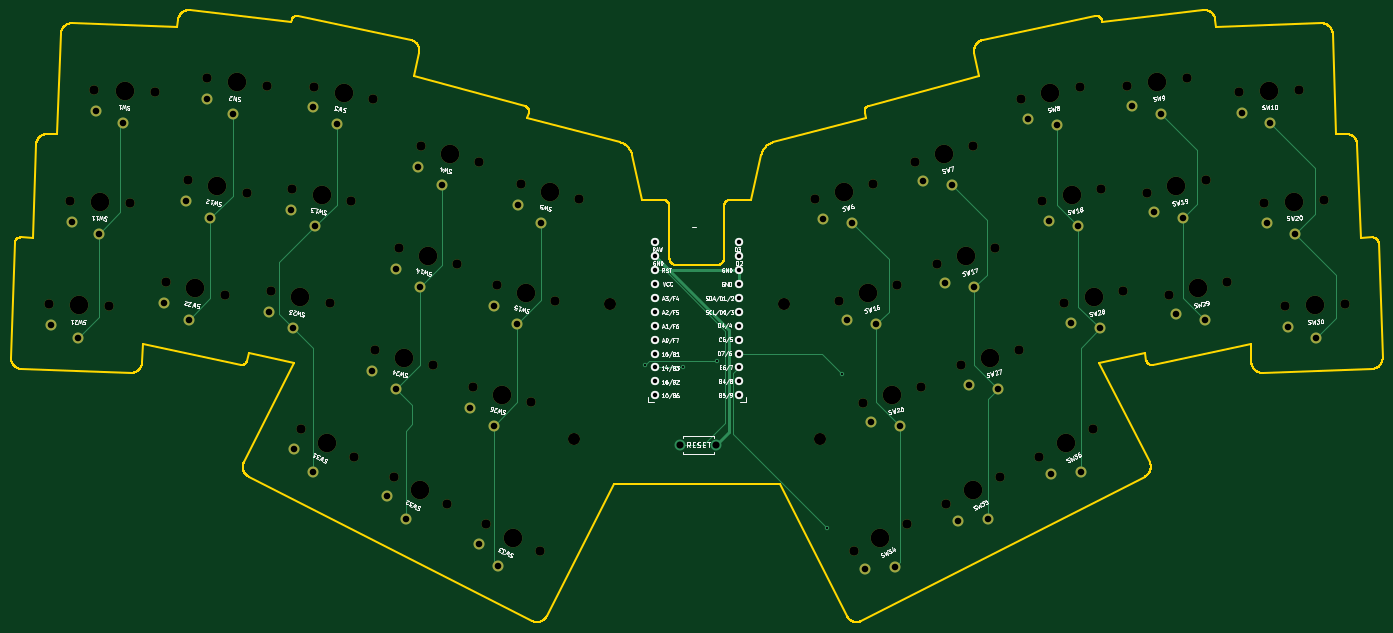
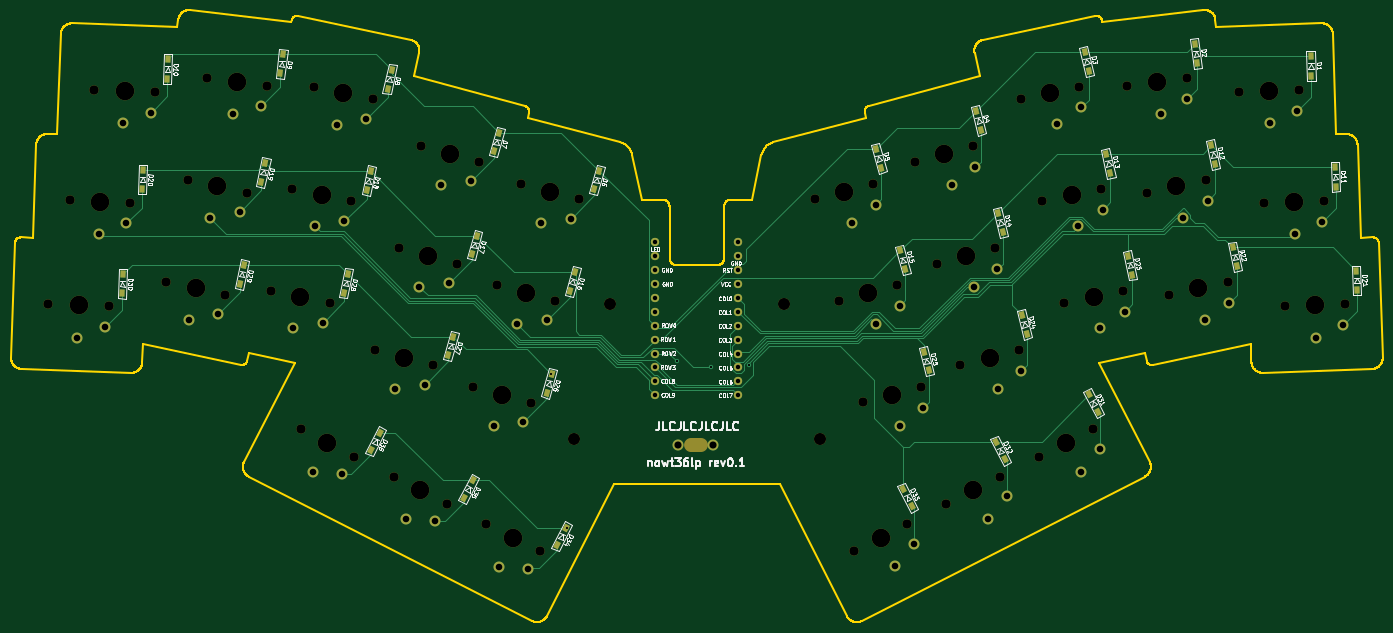
Circuit board: 9 layer files. Board 250.7 x 111.8 mm.
- bottom_copper: nowt36lp-B_Cu.gbl (22646 bytes)
- bottom_mask: nowt36lp-B_Mask.gbs (9213 bytes)
- bottom_silk: nowt36lp-B_SilkS.gbo (84802 bytes)
- outline: nowt36lp-Edge_Cuts.gm1 (54253 bytes)
- top_copper: nowt36lp-F_Cu.gtl (7502 bytes)
- top_mask: nowt36lp-F_Mask.gts (5790 bytes)
- top_silk: nowt36lp-F_SilkS.gto (77865 bytes)
- drill: nowt36lp-NPTH.drl (2344 bytes)
- drill: nowt36lp-PTH.drl (2238 bytes)

=== bottom_copper: nowt36lp-B_Cu.gbl (22646 bytes, source omitted) ===
=== bottom_mask: nowt36lp-B_Mask.gbs (9213 bytes, source omitted) ===
=== bottom_silk: nowt36lp-B_SilkS.gbo (84802 bytes, source omitted) ===
=== outline: nowt36lp-Edge_Cuts.gm1 (54253 bytes, source omitted) ===
=== top_copper: nowt36lp-F_Cu.gtl (7502 bytes, source omitted) ===
=== top_mask: nowt36lp-F_Mask.gts ===
G04 #@! TF.GenerationSoftware,KiCad,Pcbnew,(6.0.6)*
G04 #@! TF.CreationDate,2022-07-31T21:57:04+09:00*
G04 #@! TF.ProjectId,nowt36lp,6e6f7774-3336-46c7-902e-6b696361645f,rev?*
G04 #@! TF.SameCoordinates,Original*
G04 #@! TF.FileFunction,Soldermask,Top*
G04 #@! TF.FilePolarity,Negative*
%FSLAX46Y46*%
G04 Gerber Fmt 4.6, Leading zero omitted, Abs format (unit mm)*
G04 Created by KiCad (PCBNEW (6.0.6)) date 2022-07-31 21:57:04*
%MOMM*%
%LPD*%
G01*
G04 APERTURE LIST*
%ADD10C,3.400000*%
%ADD11C,1.700000*%
%ADD12C,2.000000*%
%ADD13C,2.200000*%
G04 APERTURE END LIST*
D10*
X130962400Y-65659000D03*
D11*
X125649808Y-64235495D03*
X136274992Y-67082505D03*
D12*
X129435368Y-71357962D03*
X125149258Y-68035423D03*
D11*
X107412608Y-57377495D03*
X118037792Y-60224505D03*
D10*
X112725200Y-58801000D03*
D12*
X111198168Y-64499962D03*
X106912058Y-61177423D03*
D11*
X71597612Y-84480914D03*
D10*
X66217800Y-83337400D03*
D11*
X60837988Y-82193886D03*
D12*
X64991121Y-89108471D03*
X60536998Y-86014802D03*
D11*
X254807812Y-82168486D03*
D10*
X249428000Y-83312000D03*
D11*
X244048188Y-84455514D03*
D12*
X250654679Y-89083071D03*
X245327326Y-88068519D03*
D11*
X198758992Y-101344895D03*
D10*
X193446400Y-102768400D03*
D11*
X188133808Y-104191905D03*
D12*
X194973432Y-108467362D03*
X189600283Y-107733013D03*
D11*
X131906192Y-85624505D03*
X121281008Y-82777495D03*
D10*
X126593600Y-84201000D03*
D12*
X125066568Y-89899962D03*
X120780458Y-86577423D03*
D11*
X196289536Y-126408052D03*
D10*
X191389000Y-128905000D03*
D11*
X186488464Y-131401948D03*
D12*
X194067544Y-134161938D03*
X188659131Y-134560777D03*
D11*
X116912208Y-101319495D03*
D10*
X122224800Y-102743000D03*
D11*
X127537392Y-104166505D03*
D12*
X120697768Y-108441962D03*
X116411658Y-105119423D03*
D13*
X135370000Y-110890000D03*
D11*
X230249336Y-109085252D03*
X220448264Y-114079148D03*
D10*
X225348800Y-111582200D03*
D12*
X228027344Y-116839138D03*
X222618931Y-117237977D03*
D11*
X54213850Y-67679747D03*
D10*
X48717200Y-67487800D03*
D11*
X43220550Y-67295853D03*
D12*
X48511293Y-73384206D03*
X43587628Y-71110988D03*
D11*
X75560012Y-65837314D03*
D10*
X70180200Y-64693800D03*
D11*
X64800388Y-63550286D03*
D12*
X68953521Y-70464871D03*
X64499398Y-67371202D03*
D11*
X94711612Y-67386714D03*
D10*
X89331800Y-66243200D03*
D11*
X83951988Y-65099686D03*
D12*
X88105121Y-72014271D03*
X83650998Y-68920602D03*
D10*
X184708800Y-65659000D03*
D11*
X179396208Y-67082505D03*
X190021392Y-64235495D03*
D12*
X186235832Y-71357962D03*
X180862683Y-70623613D03*
D10*
X266928600Y-67462400D03*
D11*
X272425250Y-67270453D03*
X261431950Y-67654347D03*
D12*
X267134507Y-73358806D03*
X262064264Y-71434583D03*
D11*
X203455664Y-122740548D03*
X213256736Y-117746652D03*
D10*
X208356200Y-120243600D03*
D12*
X211034744Y-125500538D03*
X205626331Y-125899377D03*
D11*
X216695692Y-94539395D03*
X206070508Y-97386405D03*
D10*
X211383100Y-95962900D03*
D12*
X212910132Y-101661862D03*
X207536983Y-100927513D03*
D11*
X79964188Y-83743286D03*
X90723812Y-86030314D03*
D10*
X85344000Y-84886800D03*
D12*
X84117321Y-90657871D03*
X79663198Y-87564202D03*
D11*
X47767150Y-47052053D03*
D10*
X53263800Y-47244000D03*
D11*
X58760450Y-47435947D03*
D12*
X53057893Y-53140406D03*
X48134228Y-50867188D03*
D11*
X217022588Y-48768514D03*
X227782212Y-46481486D03*
D10*
X222402400Y-47625000D03*
D12*
X223629079Y-53396071D03*
X218301726Y-52381519D03*
D11*
X109655792Y-97410105D03*
D10*
X104343200Y-95986600D03*
D11*
X99030608Y-94563095D03*
D12*
X102816168Y-101685562D03*
X98530058Y-98363023D03*
D13*
X141970000Y-86200000D03*
D10*
X73761600Y-45643800D03*
D11*
X79220604Y-46314081D03*
X68302596Y-44973519D03*
D12*
X73042571Y-51499822D03*
X68335766Y-48806129D03*
D11*
X98674012Y-48743114D03*
D10*
X93294200Y-47599600D03*
D11*
X87914388Y-46456086D03*
D12*
X92067521Y-53370671D03*
X87613398Y-50277002D03*
D11*
X247368604Y-44948119D03*
X236450596Y-46288681D03*
D10*
X241909600Y-45618400D03*
D12*
X242628629Y-51474422D03*
X237409973Y-49999422D03*
D10*
X245491000Y-64668400D03*
D11*
X250870812Y-63524886D03*
X240111188Y-65811914D03*
D12*
X246717679Y-70439471D03*
X241390326Y-69424919D03*
D11*
X276311450Y-86244253D03*
X265318150Y-86628147D03*
D10*
X270814800Y-86436200D03*
D12*
X271020707Y-92332606D03*
X265950464Y-90408383D03*
D10*
X226339400Y-66243200D03*
D11*
X231719212Y-65099686D03*
X220959588Y-67386714D03*
D12*
X227566079Y-72014271D03*
X222238726Y-70999719D03*
D10*
X90322400Y-111607600D03*
D11*
X85421864Y-109110652D03*
X95222936Y-114104548D03*
D12*
X87643856Y-116864538D03*
X84142203Y-112723472D03*
D13*
X173690000Y-86200000D03*
D10*
X44881800Y-86436200D03*
D11*
X39385150Y-86244253D03*
X50378450Y-86628147D03*
D12*
X44675893Y-92332606D03*
X39752228Y-90059388D03*
D11*
X267904050Y-47052053D03*
X256910750Y-47435947D03*
D10*
X262407400Y-47244000D03*
D12*
X262613307Y-53140406D03*
X257543064Y-51216183D03*
D11*
X197658808Y-60199105D03*
D10*
X202971400Y-58775600D03*
D11*
X208283992Y-57352095D03*
D12*
X204498432Y-64474562D03*
X199125283Y-63740213D03*
D11*
X112215536Y-122740548D03*
D10*
X107315000Y-120243600D03*
D11*
X102414464Y-117746652D03*
D12*
X104636456Y-125500538D03*
X101134803Y-121359472D03*
D10*
X206984600Y-77444600D03*
D11*
X201672008Y-78868105D03*
X212297192Y-76021095D03*
D12*
X208511632Y-83143562D03*
X203138483Y-82409213D03*
D11*
X119362664Y-126387752D03*
X129163736Y-131381648D03*
D10*
X124263200Y-128884700D03*
D12*
X121584656Y-134141638D03*
X118083003Y-130000572D03*
D10*
X230327200Y-84886800D03*
D11*
X224947388Y-86030314D03*
X235707012Y-83743286D03*
D12*
X231553879Y-90657871D03*
X226226526Y-89643319D03*
D10*
X189077600Y-84201000D03*
D11*
X183765008Y-85624505D03*
X194390192Y-82777495D03*
D12*
X190604632Y-89899962D03*
X185231483Y-89165613D03*
D13*
X180280000Y-110850000D03*
D11*
X114024592Y-78842705D03*
X103399408Y-75995695D03*
D10*
X108712000Y-77419200D03*
D12*
X107184968Y-83118162D03*
X102898858Y-79795623D03*
M02*

=== top_silk: nowt36lp-F_SilkS.gto (77865 bytes, source omitted) ===
=== drill: nowt36lp-NPTH.drl ===
M48
; DRILL file {KiCad (6.0.6)} date 2022年07月31日 21時57分04秒
; FORMAT={-:-/ absolute / metric / decimal}
; #@! TF.CreationDate,2022-07-31T21:57:04+09:00
; #@! TF.GenerationSoftware,Kicad,Pcbnew,(6.0.6)
; #@! TF.FileFunction,NonPlated,1,2,NPTH
FMAT,2
METRIC
; #@! TA.AperFunction,NonPlated,NPTH,ComponentDrill
T1C1.700
; #@! TA.AperFunction,NonPlated,NPTH,ComponentDrill
T2C2.200
; #@! TA.AperFunction,NonPlated,NPTH,ComponentDrill
T3C3.400
%
G90
G05
T1
X39.385Y-86.244
X43.221Y-67.296
X47.767Y-47.052
X50.378Y-86.628
X54.214Y-67.68
X58.76Y-47.436
X60.838Y-82.194
X64.8Y-63.55
X68.303Y-44.974
X71.598Y-84.481
X75.56Y-65.837
X79.221Y-46.314
X79.964Y-83.743
X83.952Y-65.1
X85.422Y-109.111
X87.914Y-46.456
X90.724Y-86.03
X94.712Y-67.387
X95.223Y-114.105
X98.674Y-48.743
X99.031Y-94.563
X102.414Y-117.747
X103.399Y-75.996
X107.413Y-57.377
X109.656Y-97.41
X112.216Y-122.741
X114.025Y-78.843
X116.912Y-101.319
X118.038Y-60.225
X119.363Y-126.388
X121.281Y-82.777
X125.65Y-64.235
X127.537Y-104.167
X129.164Y-131.382
X131.906Y-85.625
X136.275Y-67.083
X179.396Y-67.083
X183.765Y-85.625
X186.488Y-131.402
X188.134Y-104.192
X190.021Y-64.235
X194.39Y-82.777
X196.29Y-126.408
X197.659Y-60.199
X198.759Y-101.345
X201.672Y-78.868
X203.456Y-122.741
X206.071Y-97.386
X208.284Y-57.352
X212.297Y-76.021
X213.257Y-117.747
X216.696Y-94.539
X217.023Y-48.769
X220.448Y-114.079
X220.96Y-67.387
X224.947Y-86.03
X227.782Y-46.481
X230.249Y-109.085
X231.719Y-65.1
X235.707Y-83.743
X236.451Y-46.289
X240.111Y-65.812
X244.048Y-84.456
X247.369Y-44.948
X250.871Y-63.525
X254.808Y-82.168
X256.911Y-47.436
X261.432Y-67.654
X265.318Y-86.628
X267.904Y-47.052
X272.425Y-67.27
X276.311Y-86.244
T2
X135.37Y-110.89
X141.97Y-86.2
X173.69Y-86.2
X180.28Y-110.85
T3
X44.882Y-86.436
X48.717Y-67.488
X53.264Y-47.244
X66.218Y-83.337
X70.18Y-64.694
X73.762Y-45.644
X85.344Y-84.887
X89.332Y-66.243
X90.322Y-111.608
X93.294Y-47.6
X104.343Y-95.987
X107.315Y-120.244
X108.712Y-77.419
X112.725Y-58.801
X122.225Y-102.743
X124.263Y-128.885
X126.594Y-84.201
X130.962Y-65.659
X184.709Y-65.659
X189.078Y-84.201
X191.389Y-128.905
X193.446Y-102.768
X202.971Y-58.776
X206.985Y-77.445
X208.356Y-120.244
X211.383Y-95.963
X222.402Y-47.625
X225.349Y-111.582
X226.339Y-66.243
X230.327Y-84.887
X241.91Y-45.618
X245.491Y-64.668
X249.428Y-83.312
X262.407Y-47.244
X266.929Y-67.462
X270.815Y-86.436
T0
M30

=== drill: nowt36lp-PTH.drl ===
M48
; DRILL file {KiCad (6.0.6)} date 2022年07月31日 21時57分04秒
; FORMAT={-:-/ absolute / metric / decimal}
; #@! TF.CreationDate,2022-07-31T21:57:04+09:00
; #@! TF.GenerationSoftware,Kicad,Pcbnew,(6.0.6)
; #@! TF.FileFunction,Plated,1,2,PTH
FMAT,2
METRIC
; #@! TA.AperFunction,Plated,PTH,ViaDrill
T1C0.400
; #@! TA.AperFunction,Plated,PTH,ComponentDrill
T2C0.813
; #@! TA.AperFunction,Plated,PTH,ComponentDrill
T3C1.200
; #@! TA.AperFunction,Plated,PTH,ComponentDrill
T4C1.300
%
G90
G05
T1
X148.359Y-97.288
X155.28Y-97.64
X161.54Y-96.59
X181.63Y-127.14
X184.41Y-98.95
T2
X150.252Y-74.927
X150.252Y-77.467
X150.252Y-80.007
X150.252Y-82.547
X150.252Y-85.087
X150.252Y-87.627
X150.252Y-90.167
X150.252Y-92.707
X150.252Y-95.247
X150.252Y-97.787
X150.252Y-100.327
X150.252Y-102.867
X165.472Y-74.927
X165.472Y-77.467
X165.472Y-80.007
X165.472Y-82.547
X165.472Y-85.087
X165.472Y-87.627
X165.472Y-90.167
X165.472Y-92.707
X165.472Y-95.247
X165.472Y-97.787
X165.472Y-100.327
X165.472Y-102.867
T3
X39.752Y-90.059
X43.588Y-71.111
X44.676Y-92.333
X48.134Y-50.867
X48.511Y-73.384
X53.058Y-53.14
X60.537Y-86.015
X64.499Y-67.371
X64.991Y-89.108
X68.336Y-48.806
X68.954Y-70.465
X73.043Y-51.5
X79.663Y-87.564
X83.651Y-68.921
X84.117Y-90.658
X84.142Y-112.723
X87.613Y-50.277
X87.644Y-116.865
X88.105Y-72.014
X92.068Y-53.371
X98.53Y-98.363
X101.135Y-121.359
X102.816Y-101.686
X102.899Y-79.796
X104.636Y-125.501
X106.912Y-61.177
X107.185Y-83.118
X111.198Y-64.5
X116.412Y-105.119
X118.083Y-130.001
X120.698Y-108.442
X120.78Y-86.577
X121.585Y-134.142
X125.067Y-89.9
X125.149Y-68.035
X129.435Y-71.358
X180.863Y-70.624
X185.231Y-89.166
X186.236Y-71.358
X188.659Y-134.561
X189.6Y-107.733
X190.605Y-89.9
X194.068Y-134.162
X194.973Y-108.467
X199.125Y-63.74
X203.138Y-82.409
X204.498Y-64.475
X205.626Y-125.899
X207.537Y-100.928
X208.512Y-83.144
X211.035Y-125.501
X212.91Y-101.662
X218.302Y-52.382
X222.239Y-71.0
X222.619Y-117.238
X223.629Y-53.396
X226.227Y-89.643
X227.566Y-72.014
X228.027Y-116.839
X231.554Y-90.658
X237.41Y-49.999
X241.39Y-69.425
X242.629Y-51.474
X245.327Y-88.069
X246.718Y-70.439
X250.655Y-89.083
X257.543Y-51.216
X262.064Y-71.435
X262.613Y-53.14
X265.95Y-90.408
X267.135Y-73.359
X271.021Y-92.333
T4
X154.85Y-111.95
X161.35Y-111.95
T0
M30

